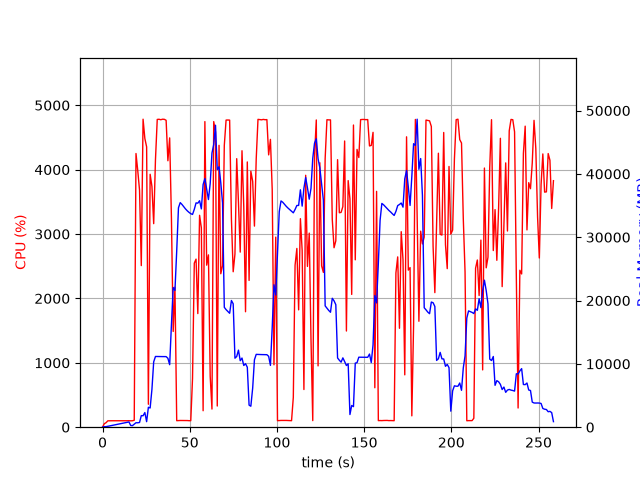

The table this chart was drawn from, first rows:
elapsed_time, nproc, cpu, mem_real, mem_virtual
4.8160552978515625e-05, 1, 0.0, 9.961, 3186
1.008, 2, 54.6, 82.5, 3378
2.02, 1, 70.2, 88.27, 256
3.03, 1, 99.0, 140.3, 320
4.039, 1, 100.0, 198.3, 380
5.048, 1, 100.1, 256.3, 420
6.058, 1, 100.0, 314.3, 530
7.067, 1, 100.1, 366.3, 530
8.076, 1, 100.2, 424.3, 594
9.085, 1, 99.1, 480.3, 674
10.1, 1, 100.0, 540.3, 778
11.1, 1, 100.1, 598.3, 778
12.11, 1, 100.1, 656.3, 890
13.12, 1, 99.1, 714.3, 890
14.13, 1, 100.0, 772.3, 1018
15.14, 1, 101.1, 828.3, 1028
16.15, 1, 99.0, 271.4, 1188
17.16, 1, 100.1, 250.5, 1700
18.17, 1, 108.0, 477, 5149
19.18, 1, 4250, 706, 5941
20.19, 1, 3983, 697.2, 5941
21.21, 1, 3682, 746.2, 6453
22.22, 1, 2510, 1826, 7733
23.24, 1, 4784, 1810, 7733
24.26, 1, 4485, 2315, 9281
25.28, 1, 4353, 873, 9281
26.28, 1, 356.2, 3145, 9793
27.29, 1, 3928, 3034, 9793
28.32, 1, 3739, 5976, 13633
29.33, 1, 3161, 10317, 23391
30.35, 1, 4154, 11169, 23391
31.36, 1, 4780, 11168, 23391
32.38, 1, 4782, 11165, 23391
33.4, 1, 4775, 11158, 23391
34.42, 1, 4783, 11150, 23391
35.44, 1, 4782, 11147, 23391
36.46, 1, 4767, 11147, 23391
37.47, 1, 4138, 10885, 23391
38.49, 1, 4493, 9870, 24689
39.5, 1, 3245, 16213, 38998
40.51, 1, 1487, 22060, 38998
41.52, 1, 2176, 21595, 59478
42.53, 1, 101.2, 27825, 59478
43.54, 1, 103.2, 34651, 59478
44.54, 1, 104.2, 35467, 59478
45.55, 1, 104.2, 35174, 59478
46.56, 1, 104.1, 34821, 59478
47.57, 1, 103.2, 34472, 59478
48.58, 1, 103.3, 34174, 59478
49.58, 1, 101.2, 33927, 59478
50.59, 1, 101.3, 33719, 59478
51.6, 1, 756.4, 33599, 59478
52.61, 1, 2548, 34402, 59478
53.62, 1, 2610, 35420, 59478
54.63, 1, 1764, 35377, 59478
55.64, 1, 3291, 35766, 59478
56.66, 1, 3096, 34474, 59478
57.67, 1, 255.7, 38323, 84054
58.68, 1, 4746, 39259, 84054
59.71, 1, 2517, 37644, 84054
... 196 more rows
